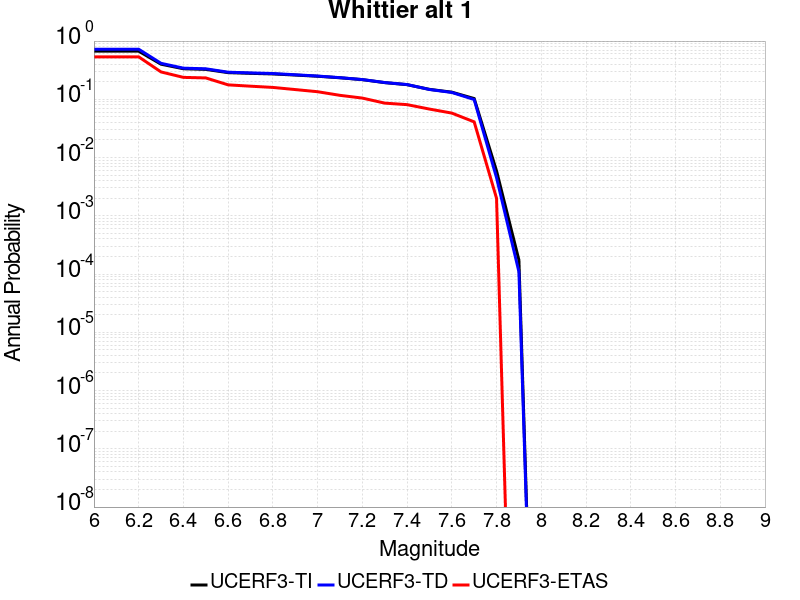

Source data for this figure (header and first rows):
Magnitude, UCERF3-TI Prob, UCERF3-TD Prob, UCERF3-ETAS Prob
6.0, 0.6705, 0.7244, 0.536
6.1, 0.6705, 0.7244, 0.536
6.2, 0.6705, 0.7244, 0.536
6.3, 0.4006, 0.4148, 0.295
6.4, 0.3346, 0.3426, 0.238
6.5, 0.3265, 0.3342, 0.233
6.6, 0.2868, 0.2921, 0.177
6.7, 0.2791, 0.2842, 0.168
6.8, 0.2725, 0.2772, 0.16
6.9, 0.2608, 0.2639, 0.147
7.0, 0.2488, 0.251, 0.135
7.1, 0.2343, 0.2353, 0.117
7.2, 0.2177, 0.2183, 0.105
7.3, 0.1934, 0.1941, 0.086
7.4, 0.1784, 0.1792, 0.081
7.5, 0.1482, 0.1474, 0.068
7.6, 0.1327, 0.1311, 0.058
7.7, 0.103, 0.09915, 0.041
7.8, 0.005903, 0.004515, 0.002
7.9, 1.7417852E-4, 1.0980361E-4, 0.0
